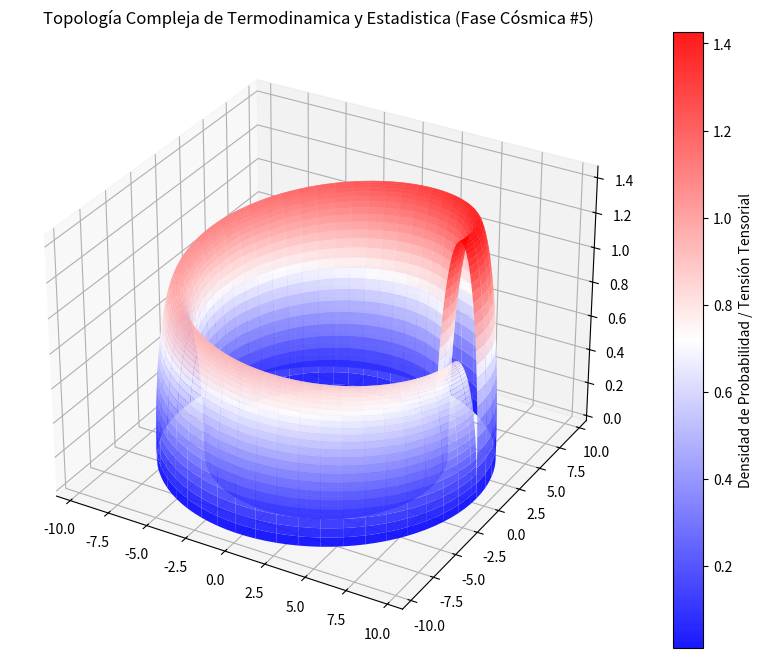

Python code for this plot:
%matplotlib inline
# Simulación Cósmica: Termodinamica y Estadistica - Variante 5
import numpy as np
import matplotlib.pyplot as plt
from mpl_toolkits.mplot3d import Axes3D

# Parámetros Físicos Cuánticos/Relativistas
alpha = 8.177
beta = 1.35
gamma = 1.436

u = np.linspace(0, 2 * np.pi, 100)
v = np.linspace(0, np.pi, 100)
U, V = np.meshgrid(u, v)

# Topología Espacio-Temporal Avanzada (Fase Cósmica)
X = (alpha + beta * np.cos(V)) * np.cos(U)
Y = (alpha + beta * np.cos(V)) * np.sin(U)
Z = gamma * np.sin(V) * np.exp(-U/10)

fig = plt.figure(figsize=(12, 8))
ax = fig.add_subplot(111, projection='3d')
surf = ax.plot_surface(X, Y, Z, cmap='bwr', edgecolor='none', alpha=0.9)

fig.colorbar(surf, ax=ax, label='Densidad de Probabilidad / Tensión Tensorial')
plt.title(r'Topología Compleja de Termodinamica y Estadistica (Fase Cósmica #5)')
plt.show()
